Run: headless pygame with SDL's dummy video driver; simulated clock (each Clock.tick advances the game by its frame time, no real sleeping); random seed 0; keys injected as events and as key.get_pressed() state; no mouse input.
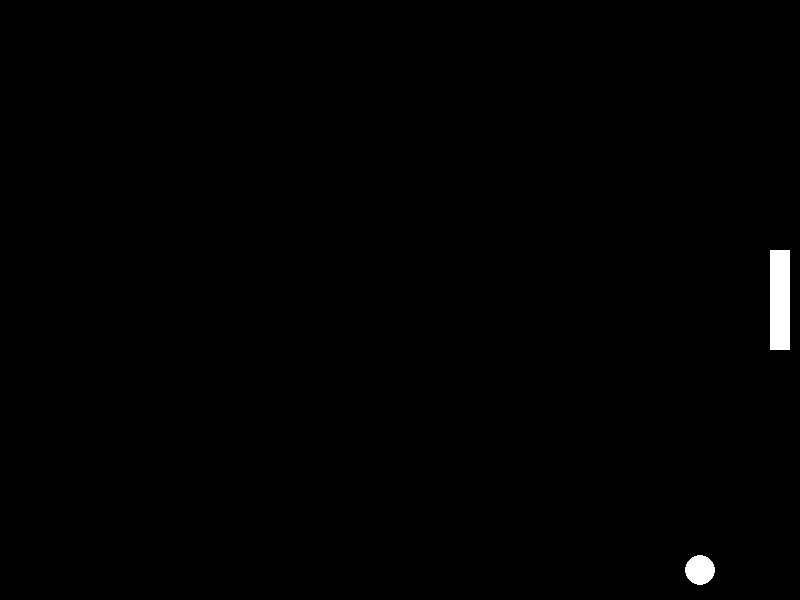
Frame 1 of 4 · flips 1–60 · no input
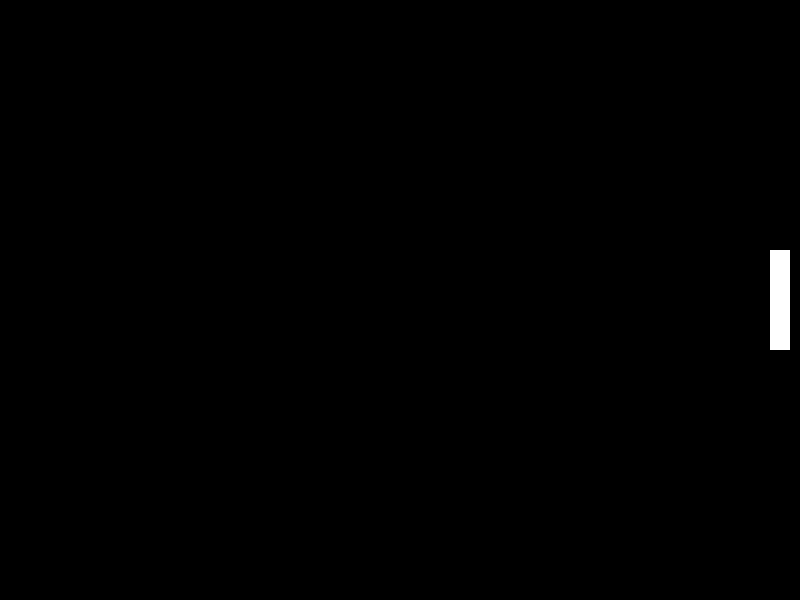
Frame 2 of 4 · flips 61–180 · tapped SPACE, RETURN · held RIGHT (→), D
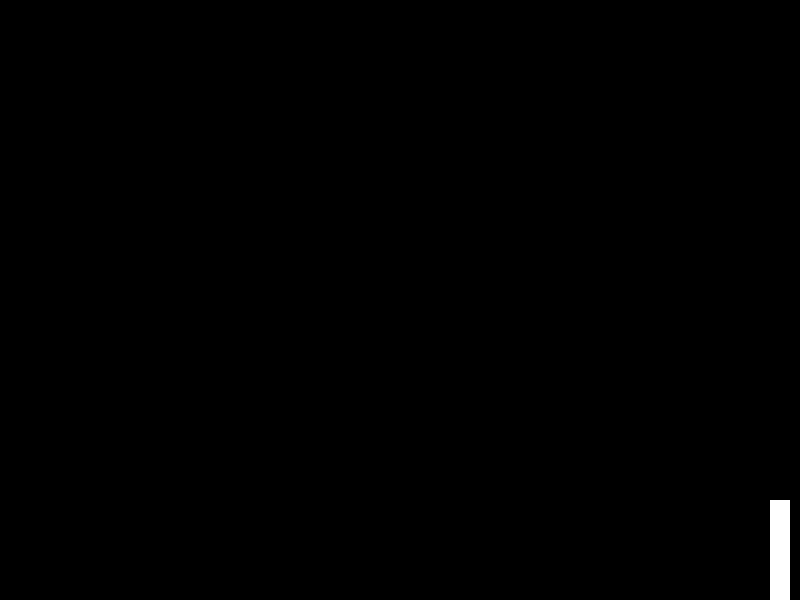
Frame 3 of 4 · flips 181–300 · held DOWN (↓), S
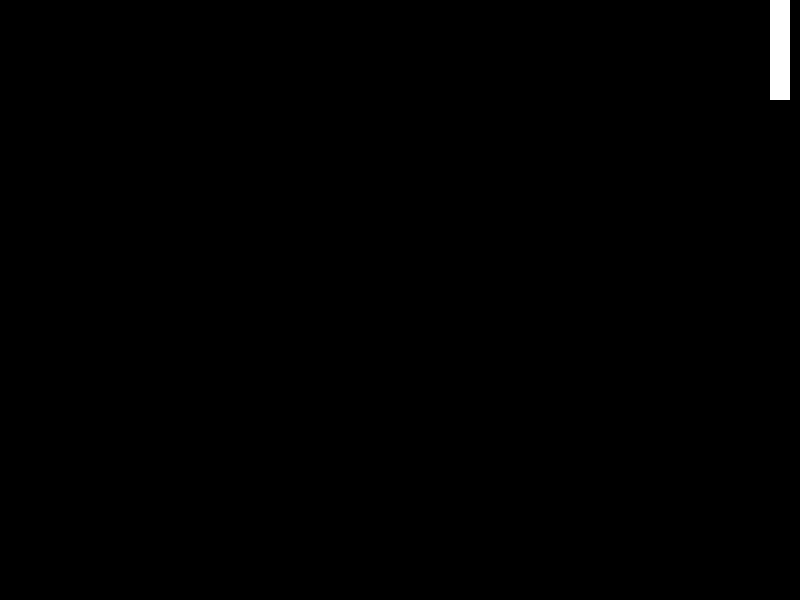
Frame 4 of 4 · flips 301–420 · held LEFT (←), A, UP (↑), W

The pygame program that drew these frames:

import pygame
import time
import sys

pygame.init()

WIDTH, HEIGHT = 800, 600
WHITE = (255, 255, 255)
BLACK = (0, 0, 0)
clock = pygame.time.Clock()
FPS = 60

screen = pygame.display.set_mode((WIDTH, HEIGHT))
pygame.display.set_caption("Ping Pong Game")

#Classes:

class Paddle(pygame.sprite.Sprite):
    def __init__(self, x, y, speed):
        super().__init__()
        self.image = pygame.Surface((20, 100))
        self.image.fill(WHITE)
        self.rect = self.image.get_rect(topleft=(x, y))
        self.speed = speed

    def update(self):
        keys = pygame.key.get_pressed()
        if keys[pygame.K_UP] and self.rect.top > 0:
            self.rect.y -= 5
        if keys[pygame.K_DOWN] and self.rect.bottom < HEIGHT:
            self.rect.y += 5


class Ball(pygame.sprite.Sprite):
    def __init__(self):
        super().__init__()
        self.image = pygame.Surface((30, 30), pygame.SRCALPHA)
        pygame.draw.circle(self.image, WHITE, (15, 15), 15)
        self.rect = self.image.get_rect(center=(400, 300))
        self.speedy = 5
        self.speedx = 5

    def update(self):
        self.rect.x += self.speedx
        self.rect.y += self.speedy

        if self.rect.top <= 0 or self.rect.bottom >= HEIGHT:
            self.speedy *= -1

        if pygame.sprite.spritecollide(self, paddles, False):
            self.speedx *= -1

#Groups:
            
paddles = pygame.sprite.Group()
ball_group = pygame.sprite.Group()

player_paddle = Paddle(770, 250, 5)
ball = Ball()

paddles.add(player_paddle)
ball_group.add(ball)

while True:
    for event in pygame.event.get():
        if event.type == pygame.QUIT:
            pygame.quit()
            sys.exit()

    paddles.update()
    ball_group.update()

    screen.fill(BLACK)
    paddles.draw(screen)
    ball_group.draw(screen)

    pygame.display.flip()

    clock.tick(FPS)
